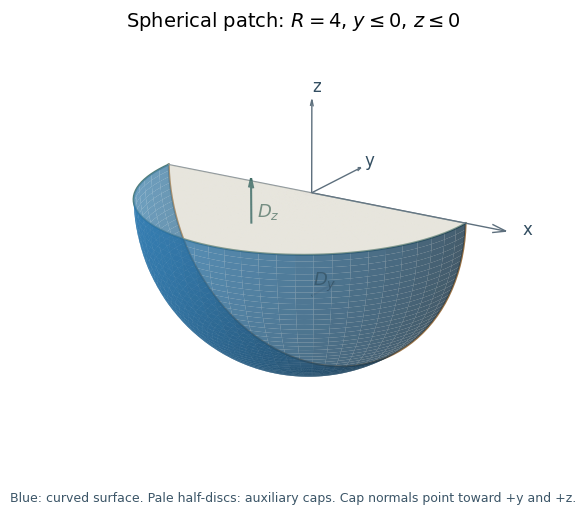

Reproduce this figure in Python. (Note: this script raises an exception after producing the figure.)
"""Original spherical-patch geometry; Python 3.14 / NumPy 2.3.5 / Matplotlib 3.10.7.

Write only the same-basename PNG in the caller's working directory.
"""
from pathlib import Path
import matplotlib
matplotlib.use('Agg')
import matplotlib.pyplot as plt
import numpy as np


def main():
    plt.rcParams.update({'font.family':'DejaVu Sans','font.size':11})
    fig=plt.figure(figsize=(6.3,5.3),dpi=120,facecolor='white')
    ax=fig.add_subplot(projection='3d');ax.set_facecolor('white')
    theta=np.linspace(np.pi/2,np.pi,45);phi=np.linspace(np.pi,2*np.pi,65)
    th,ph=np.meshgrid(theta,phi)
    ax.plot_surface(4*np.sin(th)*np.cos(ph),4*np.sin(th)*np.sin(ph),4*np.cos(th),
                    color='#2d7bb3',alpha=.78,linewidth=0,antialiased=True,shade=True)
    rad=np.linspace(0,4,22);ang=np.linspace(np.pi,2*np.pi,65);rr,aa=np.meshgrid(rad,ang)
    ax.plot_surface(rr*np.cos(aa),np.zeros_like(rr),rr*np.sin(aa),color='#d7b892',alpha=.24,linewidth=0,shade=False)
    ax.plot_surface(rr*np.cos(aa),rr*np.sin(aa),np.zeros_like(rr),color='#b7c9c5',alpha=.22,linewidth=0,shade=False)
    ax.plot(4*np.cos(ang),np.zeros_like(ang),4*np.sin(ang),color='#9e7445',lw=1.5)
    ax.plot(4*np.cos(ang),4*np.sin(ang),np.zeros_like(ang),color='#527e79',lw=1.5)
    ax.plot([4,-4],[0,0],[0,0],color='#8a959d',lw=.9)
    for j,label in enumerate(['x','y','z']):
        end=np.zeros(3);end[j]=5 if j==0 else 2.1
        ax.quiver(0,0,0,*end,color='#5d6f7d',arrow_length_ratio=.07,linewidth=1)
        ax.text(*(end*1.08),label,color='#334e61',fontsize=12)
    ax.text(-2.5,-2.35,-2.1,'S',fontsize=17,color='white')
    ax.text(0,.08,-2.2,r'$D_y$',color='#86613c',fontsize=13,bbox={'facecolor':'white','edgecolor':'none','alpha':.8,'pad':1})
    ax.text(0,-2.2,.1,r'$D_z$',color='#436e68',fontsize=13)
    ax.quiver(0,0,-2.4,0,1,0,color='#86613c',arrow_length_ratio=.22,linewidth=1.5)
    ax.quiver(0,-2.4,0,0,0,1,color='#436e68',arrow_length_ratio=.22,linewidth=1.5)
    ax.set(xlim=(-4.8,5.5),ylim=(-4.8,2.7),zlim=(-4.8,2.7))
    ax.set_box_aspect((1.3,1,1),zoom=1.5);ax.view_init(elev=20,azim=-58);ax.set_axis_off()
    ax.set_title(r'Spherical patch: $R=4$, $y\leq0$, $z\leq0$',pad=12,fontsize=14)
    fig.text(.5,.035,'Blue: curved surface. Pale half-discs: auxiliary caps. Cap normals point toward +y and +z.',ha='center',fontsize=9,color='#3b5567')
    fig.subplots_adjust(left=.01,right=.99,bottom=.08,top=.9)
    fig.savefig(Path.cwd()/Path(__file__).with_suffix('.png').name,facecolor='white',transparent=False,metadata={'Software':'codex-wiki spherical quadrant'})
    plt.close(fig)


if __name__=='__main__':
    main()
